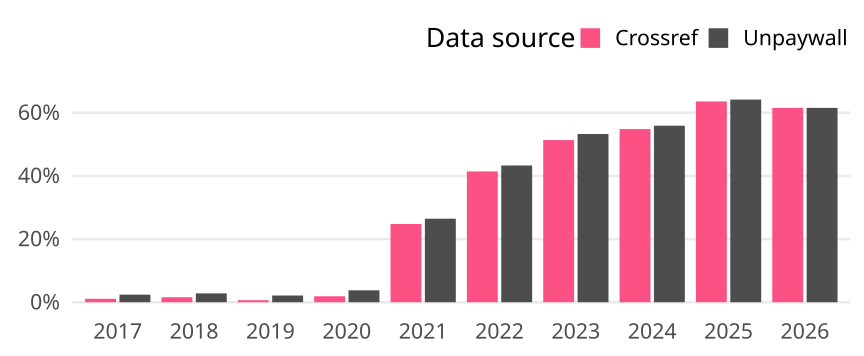

Source data for this figure (header and first rows):
cr_year, cat, article_total, name, oa_articles, oa_share
2017, Germany, 458, Crossref, 5, 0.01092
2017, Germany, 458, Unpaywall, 11, 0.02402
2018, Germany, 571, Crossref, 9, 0.01576
2018, Germany, 571, Unpaywall, 16, 0.02802
2019, Germany, 610, Crossref, 4, 0.006557
2019, Germany, 610, Unpaywall, 13, 0.02131
2020, Germany, 582, Crossref, 11, 0.0189
2020, Germany, 582, Unpaywall, 22, 0.0378
2021, Germany, 658, Crossref, 163, 0.2477
2021, Germany, 658, Unpaywall, 174, 0.2644
2022, Germany, 693, Crossref, 287, 0.4141
2022, Germany, 693, Unpaywall, 300, 0.4329
2023, Germany, 783, Crossref, 402, 0.5134
2023, Germany, 783, Unpaywall, 417, 0.5326
2024, Germany, 841, Crossref, 461, 0.5482
2024, Germany, 841, Unpaywall, 470, 0.5589
2025, Germany, 862, Crossref, 548, 0.6357
2025, Germany, 862, Unpaywall, 553, 0.6415
2026, Germany, 603, Crossref, 371, 0.6153
2026, Germany, 603, Unpaywall, 371, 0.6153
